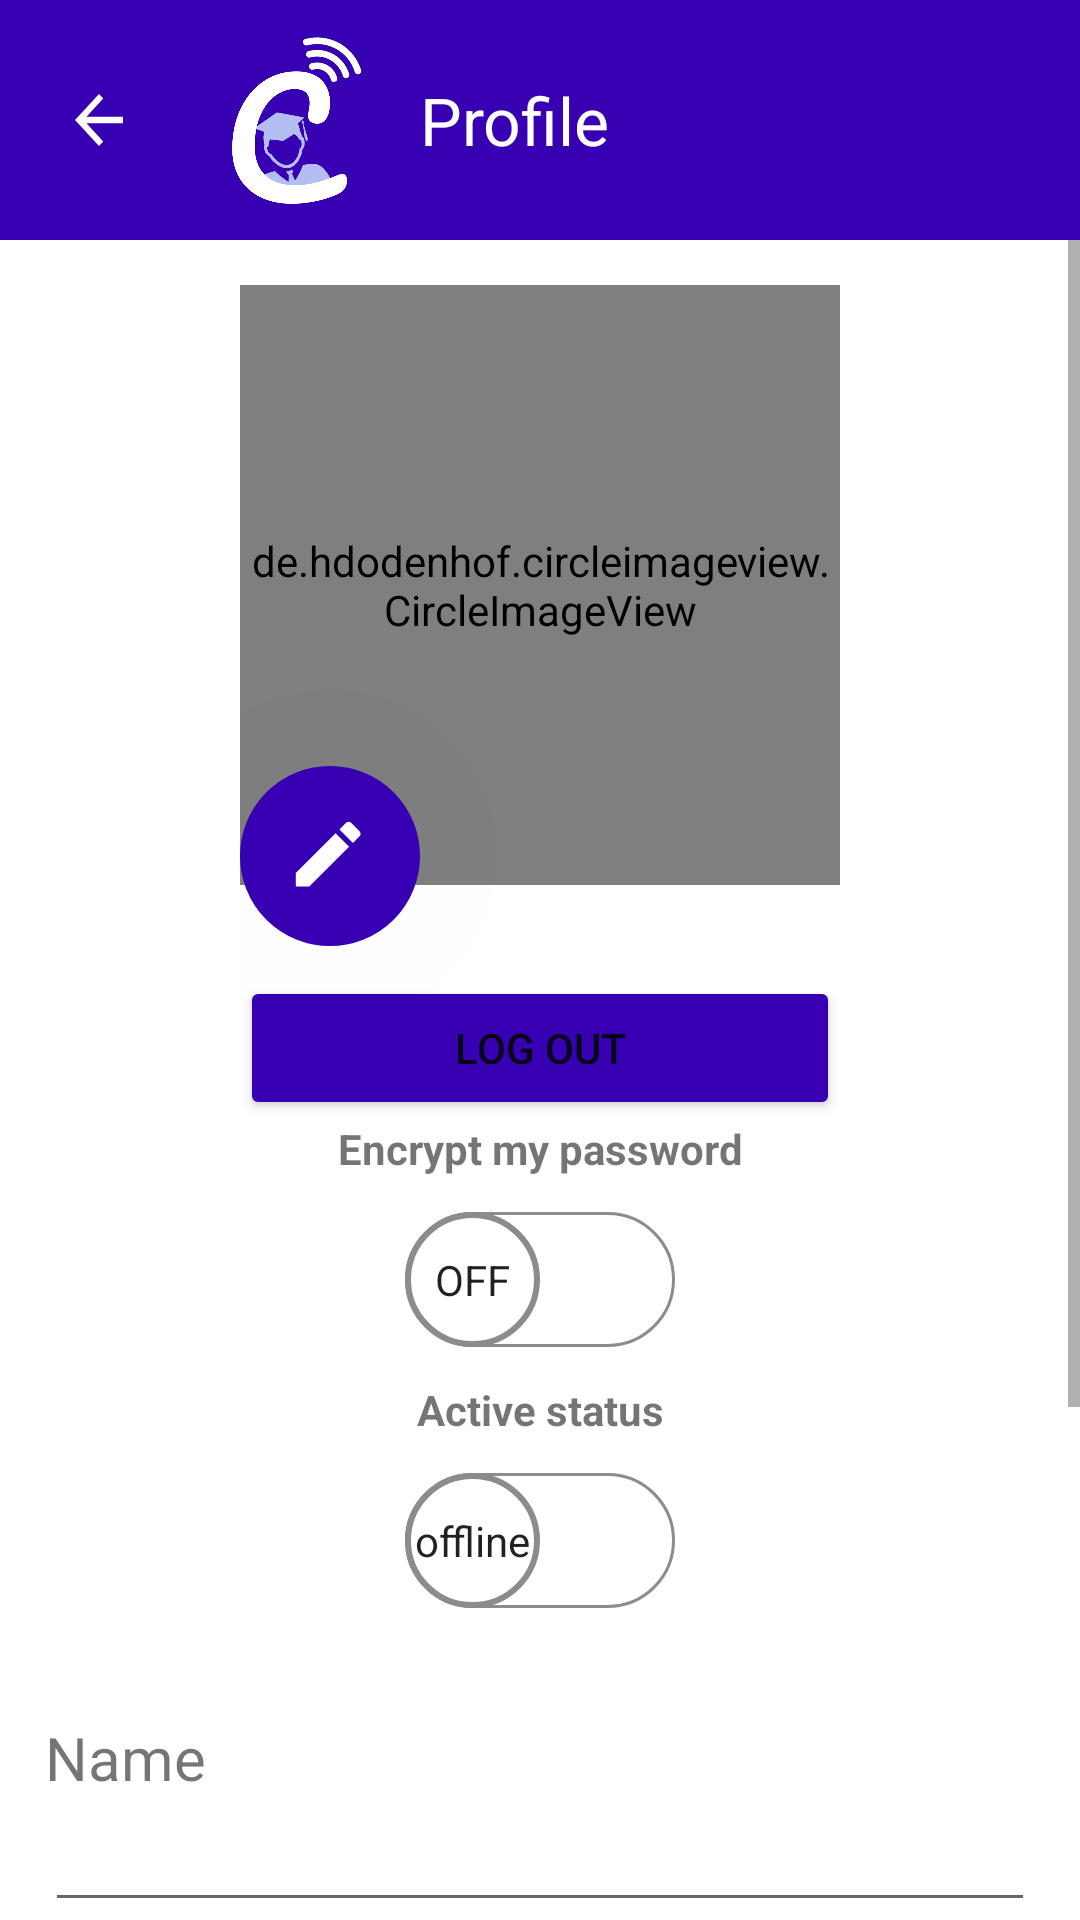

Reconstruct the res/layout file that produces this screen, plus the resources it refers to.
<!-- AndroidManifest.xml: application theme Theme.PiaPOI -->
<!-- res/layout/activity_profile.xml -->
<?xml version="1.0" encoding="utf-8"?>
<androidx.constraintlayout.widget.ConstraintLayout xmlns:android="http://schemas.android.com/apk/res/android"
    xmlns:tools="http://schemas.android.com/tools"
    android:layout_width="match_parent"
    android:layout_height="match_parent"
    xmlns:app="http://schemas.android.com/apk/res-auto">


    <LinearLayout
        android:layout_width="match_parent"
        android:layout_height="wrap_content"
        android:orientation="vertical"
        app:layout_constraintEnd_toEndOf="parent"
        app:layout_constraintStart_toStartOf="parent"
        app:layout_constraintTop_toTopOf="parent">

        <LinearLayout
            android:layout_width="match_parent"
            android:layout_height="wrap_content"
            android:background="@color/purple_700"
            android:orientation="horizontal"
            app:layout_constraintEnd_toEndOf="parent"
            app:layout_constraintStart_toStartOf="parent"
            app:layout_constraintTop_toTopOf="parent">

            <ImageButton
                android:id="@+id/backProfileButton"
                android:layout_width="wrap_content"
                android:layout_height="match_parent"
                android:layout_marginLeft="10dp"
                android:background="@color/purple_700"
                android:minWidth="48dp"
                android:src="@drawable/ic_back_button">

            </ImageButton>

            <LinearLayout
                android:layout_width="wrap_content"
                android:layout_height="match_parent"
                android:orientation="horizontal">


                <ImageView
                    android:id="@+id/imageViewSendNewMessage"

                    android:layout_width="82dp"
                    android:layout_height="80dp"
                    app:srcCompat="@drawable/logo" />

                <RelativeLayout
                    android:layout_width="wrap_content"
                    android:layout_height="match_parent">

                    <TextView
                        android:id="@+id/profileText"
                        android:layout_width="wrap_content"
                        android:layout_height="wrap_content"

                        android:layout_centerInParent="true"
                        android:text="Profile"
                        android:textColor="@color/white"
                        android:textSize="22dp"></TextView>
                </RelativeLayout>
            </LinearLayout>

        </LinearLayout>
<ScrollView
    android:layout_width="match_parent"
    android:layout_height="wrap_content">


        <LinearLayout
            android:layout_width="match_parent"
            android:layout_height="wrap_content"
            android:layout_margin="15dp"
            android:orientation="vertical">

            <RelativeLayout
                android:layout_width="match_parent"
                android:layout_height="wrap_content"
                android:layout_marginBottom="25dp">

                <LinearLayout
                    android:layout_width="wrap_content"
                    android:layout_height="wrap_content"
                    android:layout_centerHorizontal="true"
                    android:orientation="vertical">


                    <de.hdodenhof.circleimageview.CircleImageView
                        android:id="@+id/profileImageView"
                        android:layout_width="200dp"
                        android:layout_height="200dp"

                        android:translationZ="-5dp"
                        android:src="@drawable/melics">

                    </de.hdodenhof.circleimageview.CircleImageView>


                    <ImageButton
                        android:id="@+id/fileChooserButton"
                        android:layout_width="wrap_content"
                        android:layout_height="wrap_content"
                        android:layout_alignParentEnd="true"
                        android:background="@drawable/roundbtn"
                        android:layout_marginTop="-40dp"
                        android:backgroundTint="@color/purple_700"
                        android:elevation="10dp"
                        android:padding="15dp"
                        android:src="@drawable/ic_addmessage"
                        android:translationZ="10000dp"></ImageButton>

                    <Button
                        android:id="@+id/logOutButton"
                        android:layout_width="match_parent"
                        android:layout_height="wrap_content"
                        android:layout_marginTop="10dp"
                        android:backgroundTint="@color/purple_700"
                        android:text="Log out">

                    </Button>
                    <TextView
                        android:layout_width="match_parent"
                        android:layout_height="wrap_content"
                        android:text="Encrypt my password"
                        android:textAlignment="center"
                        android:layout_marginBottom="10dp"
                        android:textStyle="bold"></TextView>
                    <RelativeLayout
                        android:layout_width="match_parent"
                        android:layout_height="wrap_content">


                        <androidx.appcompat.widget.SwitchCompat
                            android:id="@+id/encryptPasswordSwitch"
                            android:layout_width="wrap_content"
                            android:layout_height="wrap_content"
                            android:layout_centerHorizontal="true"
                            android:layout_marginBottom="10dp"
                            android:thumb="@drawable/switch_thumb"
                            app:showText="true"
                            app:track="@drawable/switch_track"

                            ></androidx.appcompat.widget.SwitchCompat>
                    </RelativeLayout>
                    <TextView
                        android:layout_width="match_parent"
                        android:layout_height="wrap_content"
                        android:text="Active status"
                        android:textAlignment="center"
                        android:layout_marginBottom="10dp"
                        android:textStyle="bold"></TextView>
                    <RelativeLayout
                        android:layout_width="match_parent"
                        android:layout_height="wrap_content">


                        <androidx.appcompat.widget.SwitchCompat
                            android:id="@+id/statusSwitch"
                            android:layout_width="wrap_content"
                            android:layout_height="wrap_content"
                            android:layout_centerHorizontal="true"
                            android:layout_marginBottom="10dp"
                            android:textOff="offline"
                            android:textOn="active"
                            android:textSize="5dp"
                            android:thumb="@drawable/switch_thumb"
                            app:showText="true"
                            app:track="@drawable/switch_track"

                            ></androidx.appcompat.widget.SwitchCompat>
                    </RelativeLayout>
                </LinearLayout>
            </RelativeLayout>



                <LinearLayout
                    android:layout_width="match_parent"
                    android:layout_height="wrap_content"
                    android:orientation="vertical">

                    <TextView
                        android:layout_width="wrap_content"
                        android:layout_height="wrap_content"
                        android:text="Name"
                        android:textSize="20dp">

                    </TextView>

                    <EditText
                        android:id="@+id/userNameProfile"
                        android:layout_width="match_parent"
                        android:layout_height="wrap_content"
                        android:layout_marginBottom="15dp">

                    </EditText>

                    <TextView
                        android:layout_width="wrap_content"
                        android:layout_height="wrap_content"
                        android:text="Last name"
                        android:textSize="20dp">

                    </TextView>

                    <EditText
                        android:id="@+id/lastNameProfile"
                        android:layout_width="match_parent"
                        android:layout_height="wrap_content"
                        android:layout_marginBottom="15dp">

                    </EditText>

                    <TextView
                        android:layout_width="wrap_content"
                        android:layout_height="wrap_content"
                        android:text="Password"
                        android:textSize="20dp">

                    </TextView>

                    <EditText
                        android:inputType="textPassword"
                        android:id="@+id/userPasswordProfile"
                        android:layout_width="match_parent"
                        android:layout_height="wrap_content"
                        android:layout_marginBottom="15dp">

                    </EditText>


                    <Button
                        android:id="@+id/applyChangesProfile"
                        android:backgroundTint="@color/purple_700"
                        android:layout_width="match_parent"
                        android:layout_height="wrap_content"
                        android:text="Apply changes"
                        android:paddingTop="15dp"
                        android:layout_marginBottom="15dp"
                        android:paddingBottom="15dp"></Button>

                </LinearLayout>





        </LinearLayout>
</ScrollView>

    </LinearLayout>

</androidx.constraintlayout.widget.ConstraintLayout>
<!-- resources referenced by this layout -->
<resources>
  <color name="purple_700">#FF3700B3</color>
  <color name="white">#FFFFFFFF</color>
  <!-- drawable ic_addmessage (drawable) -->
  <vector android:height="30dp" android:tint="#FFFFFF"
      android:viewportHeight="25" android:viewportWidth="25"
      android:width="30dp" xmlns:android="http://schemas.android.com/apk/res/android">
      <path android:fillColor="@android:color/white" android:pathData="M3,17.25V21h3.75L17.81,9.94l-3.75,-3.75L3,17.25zM20.71,7.04c0.39,-0.39 0.39,-1.02 0,-1.41l-2.34,-2.34c-0.39,-0.39 -1.02,-0.39 -1.41,0l-1.83,1.83 3.75,3.75 1.83,-1.83z"/>
  </vector>
  <!-- drawable ic_back_button (drawable) -->
  <vector android:autoMirrored="true" android:height="26dp"
      android:tint="#FFFFFF" android:viewportHeight="24"
      android:viewportWidth="26" android:width="26dp" xmlns:android="http://schemas.android.com/apk/res/android">
      <path android:fillColor="@android:color/white" android:pathData="M20,11H7.83l5.59,-5.59L12,4l-8,8 8,8 1.41,-1.41L7.83,13H20v-2z"/>
  </vector>
  <!-- drawable roundbtn (drawable) -->
  <?xml version="1.0" encoding="utf-8"?>
  <shape xmlns:android="http://schemas.android.com/apk/res/android"
      android:shape="rectangle"
      >
      <solid android:color="@color/purple_700"></solid>
      <size android:width="50dp" android:height="50dp">
  
      </size>
      <corners  android:radius="30dp"></corners>
      <stroke android:color="@color/purple_700" android:width="5dp"></stroke>
  
  </shape>
  <!-- drawable switch_thumb (drawable) -->
  <?xml version="1.0" encoding="utf-8"?>
  <selector xmlns:android="http://schemas.android.com/apk/res/android">
  
      <item
          android:state_checked="true">
          <shape android:shape="oval">
              <solid android:color="@color/white">
              </solid>
              <stroke android:width="2dp"
                  android:color="#34c759"/>
              <size android:height="45dp"
                  android:width="45dp">
  
              </size>
  
          </shape>
      </item>
  
      <item
          android:state_checked="false">
          <shape android:shape="oval">
              <solid android:color="@color/white">
  
              </solid>
              <stroke android:width="2dp"
                  android:color="#8c8c8c"/>
  
              <size android:width="45dp"
                  android:height="45dp"/>
          </shape>
      </item>
  </selector>
  <!-- drawable switch_track (drawable) -->
  <?xml version="1.0" encoding="utf-8"?>
  <selector xmlns:android="http://schemas.android.com/apk/res/android">
  
  
      <item android:state_checked="true">
  
          <shape android:shape="rectangle">
  
              <solid
                  android:color="#34c758"/>
              <corners android:radius="100dp"/>
  
              <stroke
                  android:width="1dp"
                  android:color="#8c8c8c"/>
  
              <size android:height="20dp"/>
          </shape>
      </item>
  
      <item android:state_checked="false">
  
          <shape android:shape="rectangle">
  
              <solid
                  android:color="@color/white"/>
              <corners android:radius="100dp"/>
  
              <stroke
                  android:width="1dp"
                  android:color="#8c8c8c"/>
  
              <size android:height="20dp"/>
          </shape>
      </item>
  
  
  </selector>
  <style name="Theme.PiaPOI" parent="Theme.MaterialComponents.DayNight.DarkActionBar">
          
          <item name="colorPrimary">@color/purple_500</item>
          <item name="colorPrimaryVariant">@color/purple_700</item>
          <item name="colorOnPrimary">@color/white</item>
          
          <item name="colorSecondary">@color/teal_200</item>
          <item name="colorSecondaryVariant">@color/teal_700</item>
          <item name="colorOnSecondary">@color/black</item>
          
          <item name="android:statusBarColor" tools:targetApi="l">?attr/colorPrimaryVariant</item>
  
          
      </style>
  <color name="purple_500">#075691</color>
  <color name="teal_200">#FF03DAC5</color>
  <color name="teal_700">#FF018786</color>
  <color name="black">#FF000000</color>
</resources>
